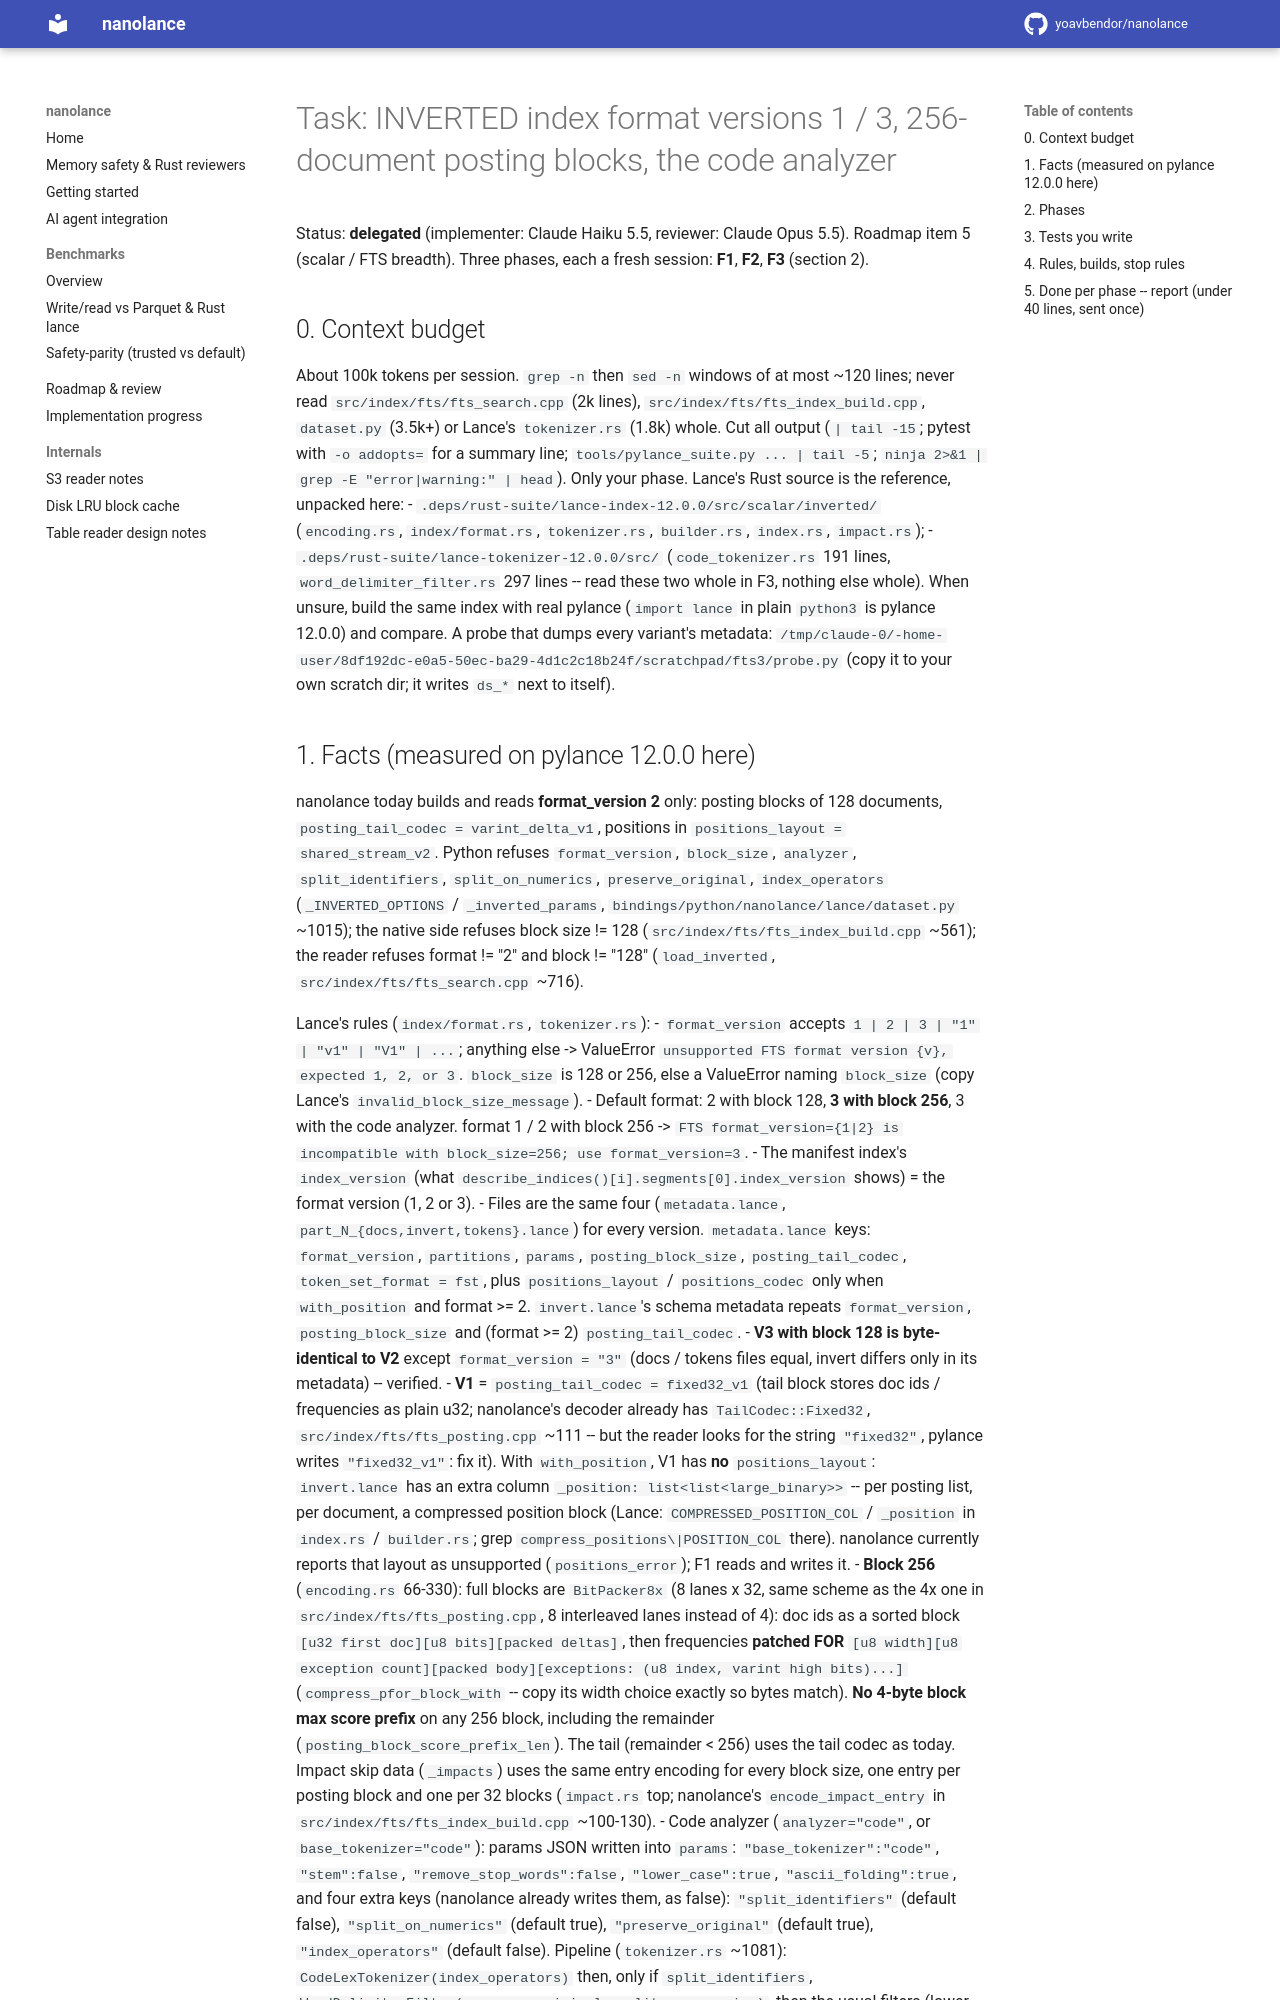

repository: yoavbendor/nanolance · page: tasks/FTS_FORMATS/index.html · generator: mkdocs

# Task: INVERTED index format versions 1 / 3, 256-document posting blocks, the code analyzer

Status: **delegated** (implementer: Claude Haiku 5.5, reviewer: Claude Opus 5.5). Roadmap item 5
(scalar / FTS breadth). Three phases, each a fresh session: **F1**, **F2**, **F3** (section 2).

## 0. Context budget

About 100k tokens per session. `grep -n` then `sed -n` windows of at most ~120 lines; never read
`src/index/fts/fts_search.cpp` (2k lines), `src/index/fts/fts_index_build.cpp`, `dataset.py` (3.5k+) or Lance's
`tokenizer.rs` (1.8k) whole. Cut all output (`| tail -15`; pytest with `-o addopts=` for a summary
line; `tools/pylance_suite.py ... | tail -5`; `ninja 2>&1 | grep -E "error|warning:" | head`). Only
your phase. Lance's Rust source is the reference, unpacked here:
- `.deps/rust-suite/lance-index-12.0.0/src/scalar/inverted/` (`encoding.rs`, `index/format.rs`,
  `tokenizer.rs`, `builder.rs`, `index.rs`, `impact.rs`);
- `.deps/rust-suite/lance-tokenizer-12.0.0/src/` (`code_tokenizer.rs` 191 lines,
  `word_delimiter_filter.rs` 297 lines -- read these two whole in F3, nothing else whole).
When unsure, build the same index with real pylance (`import lance` in plain `python3` is pylance
12.0.0) and compare. A probe that dumps every variant's metadata:
`/tmp/claude-0/-home-user/8df192dc-e0a5-50ec-ba29-4d1c2c18b24f/scratchpad/fts3/probe.py` (copy it to
your own scratch dir; it writes `ds_*` next to itself).
